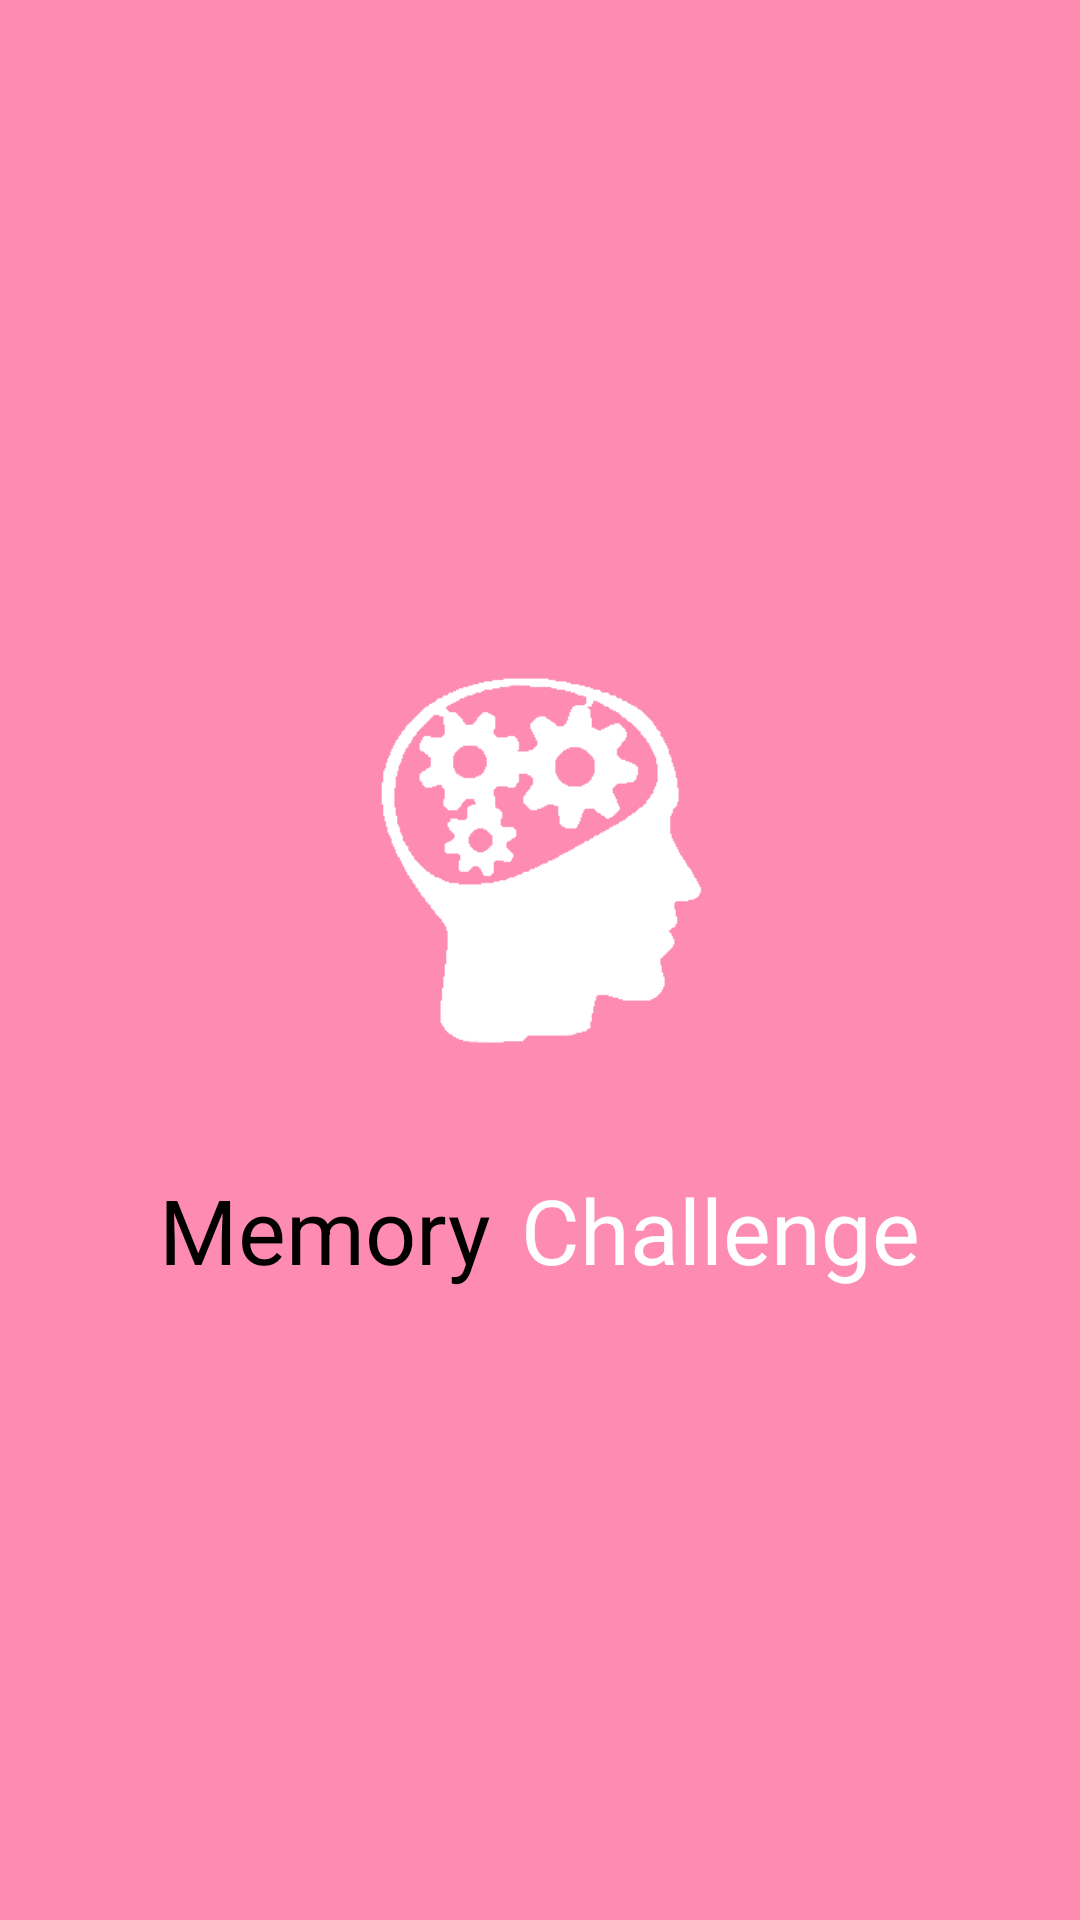

Write the Android layout XML for this screen, with the resource values it uses.
<!-- AndroidManifest.xml: application theme AppTheme -->
<!-- res/layout/activity_chal2_page1.xml -->
<LinearLayout xmlns:android="http://schemas.android.com/apk/res/android"
    xmlns:tools="http://schemas.android.com/tools"
    android:layout_width="match_parent"
    android:layout_height="match_parent"
    tools:context=".Chal2Page1" 
    android:background="#fe8bb2"
    android:orientation="vertical"
    android:gravity="center_vertical">

    <ImageView
        android:id="@+id/brain_pic_icon"
        android:layout_width="180dp"
        android:layout_height="180dp"
        android:src="@drawable/chal2_page1_icon"
        android:layout_gravity="center_horizontal"
        android:paddingTop="15dp"
        android:paddingRight="15dp"
        android:paddingLeft="15dp"
        android:paddingBottom="25dp"
        android:contentDescription="@string/str_memorychallenge"
         />

   <LinearLayout
    android:layout_width="wrap_content"
    android:layout_height="wrap_content"
    tools:context=".Chal2Page1" 
    android:background="#fe8bb2"
    android:orientation="horizontal"
   	android:layout_gravity="center_horizontal"
    >
    
     <TextView
        android:id="@+id/textView1"
        android:layout_width="wrap_content"
        android:layout_height="wrap_content"
        android:text="@string/str_memory"
        android:textColor="#000000"
        android:textSize="30sp"
        android:padding="5dp"/>

    <TextView
        android:id="@+id/textView2"
        android:layout_width="wrap_content"
        android:layout_height="wrap_content"
        android:text="@string/str_challenge"
        android:textColor="#ffffff"
        android:textSize="30sp"
        android:padding="5dp" />
    </LinearLayout>

</LinearLayout>
<!-- resources referenced by this layout -->
<resources>
  <!-- drawable chal2_page1_icon: png bitmap (drawable-hdpi, 5645 bytes) -->
  <string name="str_challenge">Challenge</string>
  <string name="str_memory">Memory</string>
  <string name="str_memorychallenge">Memory Challenge</string>
  <style name="AppTheme" parent="AppBaseTheme">
          
          
          
   
      </style>
  <style name="AppBaseTheme" parent="android:Theme.Light">
        
           
      </style>
</resources>
